Photos from the image-classification dataset "coswara_sepparated_specs" in the GitHub repository prakhar-asaiya/NEXA-VaxU. Its 2 classes are: COVID negative, COVID positive.

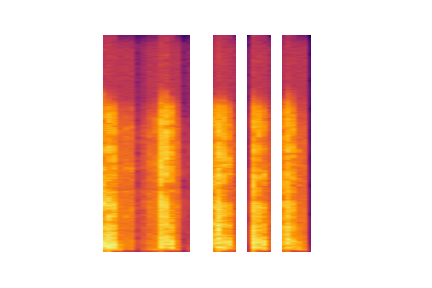
Label: COVID negative

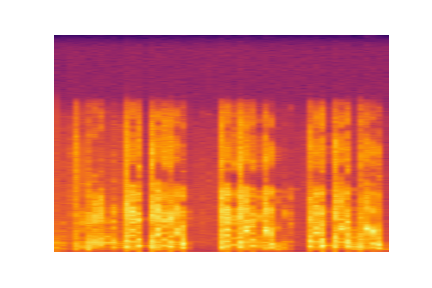
Label: COVID negative

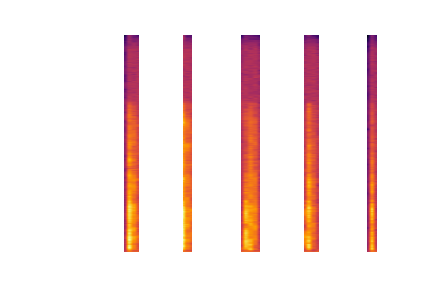
Label: COVID negative

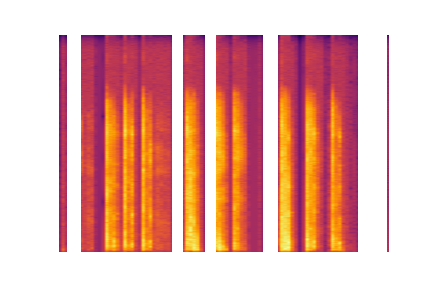
Label: COVID negative

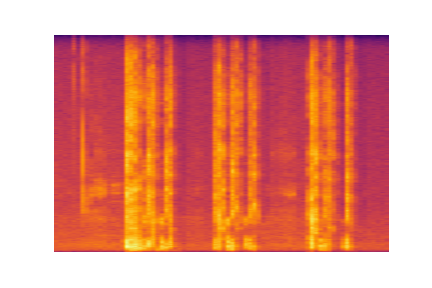
Label: COVID positive

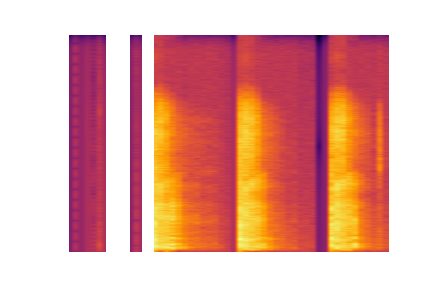
Label: COVID negative
